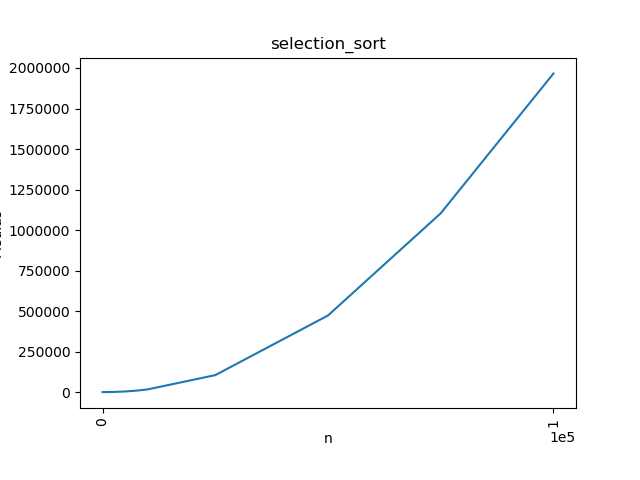

The file beside this chart, header and first rows:
n, Média, Mínimo, Máximo
10, 0.00, 0.00, 0.00
25, 0.00, 0.00, 0.00
50, 0.00, 0.00, 0.00
75, 1.56, 0.00, 15.63
100, 0.00, 0.00, 0.00
250, 10.94, 0.00, 15.63
500, 37.49, 31.24, 46.88
750, 82.81, 78.07, 93.80
1000, 172.2, 156.2, 203.1
2500, 914.1, 906.2, 937.5
5000, 3731, 3578, 3953
7500, 8744, 8328, 9109
10000, 16512, 15952, 17344
25000, 104472, 100938, 107835
50000, 472522, 459819, 516945
75000, 1103210, 1066466, 1237168
100000, 1965831, 1924489, 2051984
